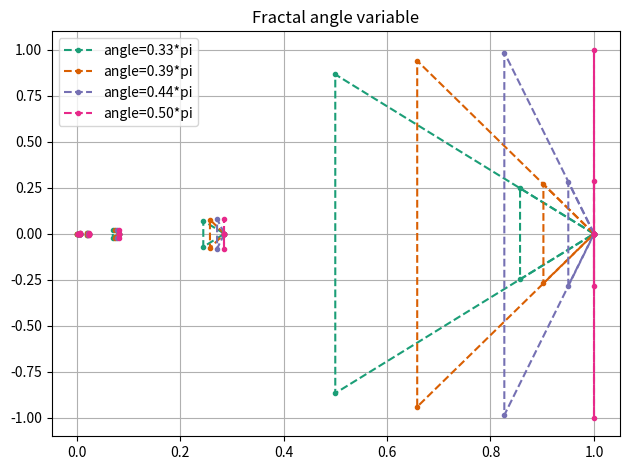
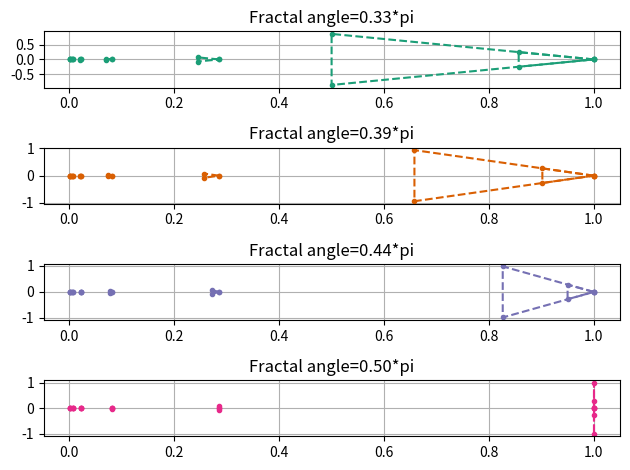

Generate these figures, in order, with matplotlib:
#!/usr/bin/env python3
import numpy as np
import matplotlib
import matplotlib.pyplot as plt

#To draw animations 
# plt.ion()
# draw
#plt.pause(~)
#P,=plt.plot(x,y)
#for t... clac
#   p.set_data([x,y])

#Define function that creates the base points of the triangle, it can be called any time a set of triangles is to be created
def fractal(ox,oy,l0,l,a):
    px=[ox+l]
    py=[oy+0]
    px.append(ox+l-l*np.cos(a))
    py.append(oy+l*np.sin(a))
    px.append(ox+l-l*np.cos(-a))
    py.append(oy+l*np.sin(-a))
    px.append(px[0])
    py.append(py[0])
    return px,py

#runs script normally, it allows the function above to be called as an import function
if __name__=="__main__":
    #Create a set of 4 angles 
    a=np.linspace(np.pi/3,np.pi/2,4,endpoint=True)
    l=1
    l0=1
    beta=3.5
    ox=0
    oy=0
    iter=7 #number of iterations (sub triangles to create
    colors = matplotlib.colormaps['Dark2'].colors # Basic colors used in plotting
    
    fig1, ax = plt.subplots() #First figure all of the triangles toghether
    for ind,ai in enumerate(a): #Creation of diferent triangles with ai angles
        px=[]
        py=[]
        l=1
        l0=1
        for i in range(iter):
            x,y=fractal(ox,oy,l0,l,ai)
            px.append(x)
            py.append(y)
            ox=l*(beta-1)/beta
            l=l/beta
    
        for j in range(len(px)): #Plotting of first figure
            if j==len(px)-1:
                ax.plot(px[j],py[j],'--.',color=colors[ind],label=f"angle={ai/np.pi:.2f}*pi")
            else:
                ax.plot(px[j],py[j],'--.',color=colors[ind],)
    
        ax.grid(True)
        ax.set_title(f"Fractal angle variable")
        ax.legend()
    fig1.tight_layout()
    
    fig2,bx = plt.subplots(4) #Second figure Diferent fractals separated
    
    for ind,ai in enumerate(a):
        px=[]
        py=[]
        l=1
        l0=1
    
        for i in range(iter):
            x,y=fractal(ox,oy,l0,l,ai)
            px.append(x)
            py.append(y)
            ox=l*(beta-1)/beta
            l=l/beta
    
        for j in range(len(px)):
            bx[ind].plot(px[j],py[j],'--.',color=colors[ind],)
        bx[ind].grid(True)
        bx[ind].set_title(f"Fractal angle={ai/np.pi:.2f}*pi")
    
    fig2.tight_layout()
    plt.show()
    
